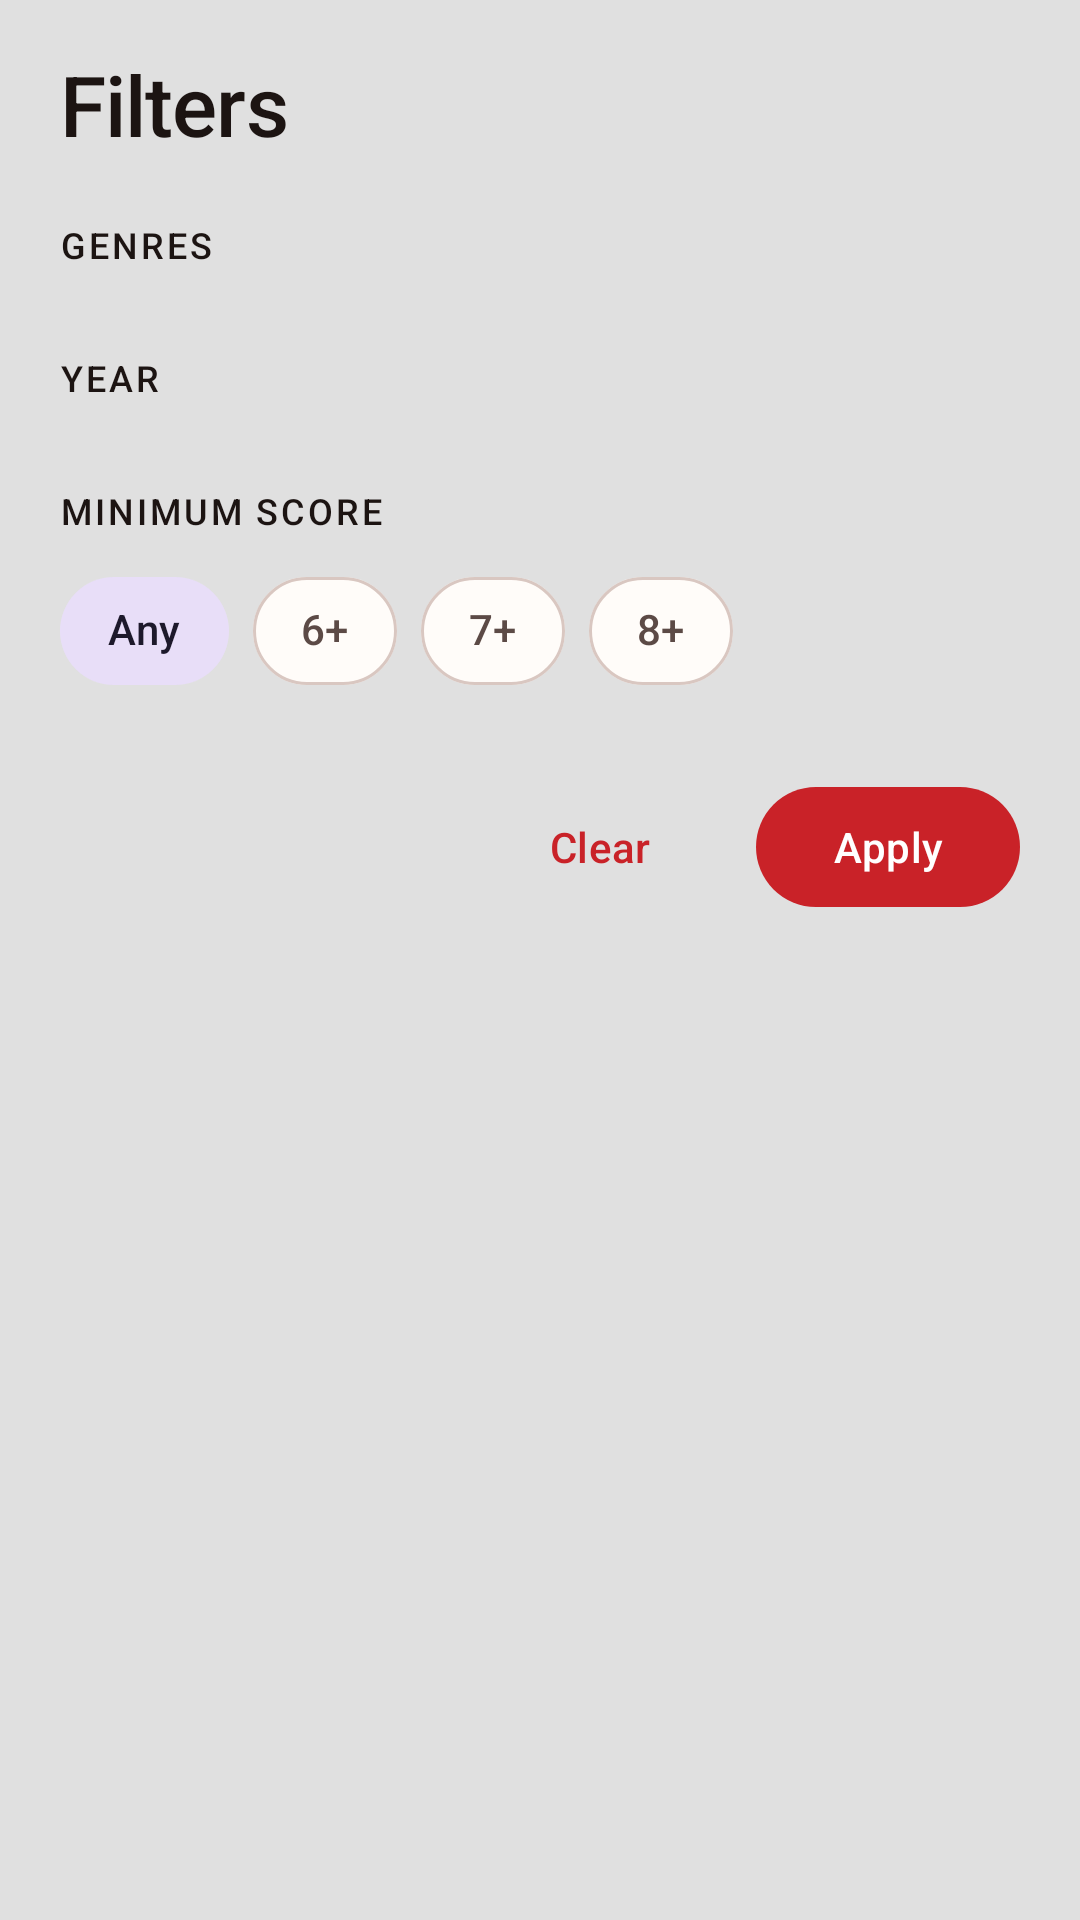

The Android layout XML behind this screen, and the referenced resources:
<!-- AndroidManifest.xml: application theme Theme.Cinestine -->
<!-- res/layout/fragment_discover_filter.xml -->
<?xml version="1.0" encoding="utf-8"?>
<LinearLayout xmlns:android="http://schemas.android.com/apk/res/android"
  xmlns:app="http://schemas.android.com/apk/res-auto"
  android:layout_width="match_parent"
  android:layout_height="wrap_content"
  android:orientation="vertical"
  android:paddingHorizontal="20dp"
  android:paddingTop="16dp"
  android:paddingBottom="24dp">

  <TextView
    android:layout_width="match_parent"
    android:layout_height="wrap_content"
    android:text="@string/action_filter"
    android:textAppearance="@style/TextAppearance.Cinestine.DetailsTitle" />

  <TextView
    android:layout_width="match_parent"
    android:layout_height="wrap_content"
    android:layout_marginTop="20dp"
    android:text="@string/filter_genres"
    android:textAppearance="@style/TextAppearance.Cinestine.Section" />

  <com.google.android.material.chip.ChipGroup
    android:id="@+id/genre_group"
    android:layout_width="match_parent"
    android:layout_height="wrap_content"
    android:layout_marginTop="8dp"
    app:chipSpacingHorizontal="8dp"
    app:chipSpacingVertical="8dp" />

  <TextView
    android:layout_width="match_parent"
    android:layout_height="wrap_content"
    android:layout_marginTop="20dp"
    android:text="@string/filter_year"
    android:textAppearance="@style/TextAppearance.Cinestine.Section" />

  <com.google.android.material.chip.ChipGroup
    android:id="@+id/year_group"
    android:layout_width="match_parent"
    android:layout_height="wrap_content"
    android:layout_marginTop="8dp"
    app:chipSpacingHorizontal="8dp"
    app:chipSpacingVertical="8dp"
    app:selectionRequired="true"
    app:singleSelection="true" />

  <TextView
    android:layout_width="match_parent"
    android:layout_height="wrap_content"
    android:layout_marginTop="20dp"
    android:text="@string/filter_score"
    android:textAppearance="@style/TextAppearance.Cinestine.Section" />

  <com.google.android.material.chip.ChipGroup
    android:id="@+id/score_group"
    android:layout_width="match_parent"
    android:layout_height="wrap_content"
    android:layout_marginTop="8dp"
    app:chipSpacingHorizontal="8dp"
    app:selectionRequired="true"
    app:singleSelection="true">

    <com.google.android.material.chip.Chip
      android:id="@+id/chip_score_any"
      style="@style/Widget.Cinestine.Chip.Filter"
      android:layout_width="wrap_content"
      android:layout_height="wrap_content"
      android:checked="true"
      android:text="@string/filter_any" />

    <com.google.android.material.chip.Chip
      android:id="@+id/chip_score_6"
      style="@style/Widget.Cinestine.Chip.Filter"
      android:layout_width="wrap_content"
      android:layout_height="wrap_content"
      android:text="@string/filter_score_6" />

    <com.google.android.material.chip.Chip
      android:id="@+id/chip_score_7"
      style="@style/Widget.Cinestine.Chip.Filter"
      android:layout_width="wrap_content"
      android:layout_height="wrap_content"
      android:text="@string/filter_score_7" />

    <com.google.android.material.chip.Chip
      android:id="@+id/chip_score_8"
      style="@style/Widget.Cinestine.Chip.Filter"
      android:layout_width="wrap_content"
      android:layout_height="wrap_content"
      android:text="@string/filter_score_8" />
  </com.google.android.material.chip.ChipGroup>

  <LinearLayout
    android:layout_width="match_parent"
    android:layout_height="wrap_content"
    android:layout_marginTop="24dp"
    android:gravity="end"
    android:orientation="horizontal">

    <com.google.android.material.button.MaterialButton
      android:id="@+id/clear_button"
      style="@style/Widget.Material3.Button.TextButton"
      android:layout_width="wrap_content"
      android:layout_height="wrap_content"
      android:text="@string/filter_clear" />

    <com.google.android.material.button.MaterialButton
      android:id="@+id/apply_button"
      android:layout_width="wrap_content"
      android:layout_height="wrap_content"
      android:layout_marginStart="8dp"
      android:text="@string/filter_apply" />
  </LinearLayout>
</LinearLayout>
<!-- resources referenced by this layout -->
<resources>
  <string name="action_filter">Filters</string>
  <string name="filter_any">Any</string>
  <string name="filter_apply">Apply</string>
  <string name="filter_clear">Clear</string>
  <string name="filter_genres">Genres</string>
  <string name="filter_score">Minimum score</string>
  <string name="filter_score_6">6+</string>
  <string name="filter_score_7">7+</string>
  <string name="filter_score_8">8+</string>
  <string name="filter_year">Year</string>
  <style name="TextAppearance.Cinestine.DetailsTitle" parent="TextAppearance.Material3.HeadlineMedium">
      <item name="android:textColor">@color/on_surface</item>
      <item name="android:letterSpacing">-0.01</item>
      <item name="fontFamily">sans-serif-medium</item>
      <item name="android:textSize">28sp</item>
    </style>
  <style name="TextAppearance.Cinestine.Section" parent="TextAppearance.Material3.TitleMedium">
      <item name="android:textColor">@color/on_surface</item>
      <item name="android:letterSpacing">0.08</item>
      <item name="fontFamily">sans-serif-medium</item>
      <item name="android:textAllCaps">true</item>
      <item name="android:textSize">12sp</item>
    </style>
  <style name="Widget.Cinestine.Chip.Filter" parent="Widget.Material3.Chip.Filter">
      <item name="checkedIconVisible">false</item>
      <item name="chipCornerRadius">100dp</item>
      <item name="chipMinHeight">36dp</item>
      <item name="android:textAppearance">@style/TextAppearance.Material3.LabelLarge</item>
    </style>
  <color name="on_surface">#1C1412</color>
  <color name="colorPrimary">#B42318</color>
  <color name="colorOnPrimary">#FFFFFF</color>
  <color name="colorPrimaryContainer">#FDECEC</color>
  <color name="colorOnPrimaryContainer">#410002</color>
  <color name="colorPrimaryDark">#7F1D1D</color>
  <color name="colorAccent">#B42318</color>
  <color name="colorSecondary">#9A7410</color>
  <color name="colorOnSecondary">#FFFFFF</color>
  <color name="surface">#FFFCF9</color>
  <color name="on_surface_variant">#5C4A46</color>
  <color name="surface_container">#FFFFFF</color>
  <color name="surface_variant">#EDE4DC</color>
  <color name="outline">#D9C7C1</color>
  <color name="background">#F4EFEA</color>
  <style name="Widget.Cinestine.Toolbar" parent="Widget.Material3.Toolbar">
      <item name="titleTextAppearance">@style/TextAppearance.Cinestine.Toolbar</item>
      <item name="titleTextColor">@color/on_surface</item>
      <item name="android:background">@color/surface</item>
    </style>
  <style name="Widget.Cinestine.Card" parent="Widget.Material3.CardView.Elevated">
      <item name="cardBackgroundColor">@color/surface_container</item>
      <item name="cardElevation">0dp</item>
      <item name="strokeWidth">0dp</item>
      <item name="shapeAppearance">@style/ShapeAppearance.Cinestine.Medium</item>
    </style>
  <style name="Widget.Cinestine.Fab" parent="Widget.Material3.FloatingActionButton.Primary">
      <item name="backgroundTint">@color/colorPrimary</item>
      <item name="tint">@color/colorOnPrimary</item>
    </style>
  <style name="ShapeAppearance.Cinestine.Small" parent="ShapeAppearance.Material3.SmallComponent">
      <item name="cornerFamily">rounded</item>
      <item name="cornerSize">10dp</item>
    </style>
  <style name="ShapeAppearance.Cinestine.Medium" parent="ShapeAppearance.Material3.MediumComponent">
      <item name="cornerFamily">rounded</item>
      <item name="cornerSize">16dp</item>
    </style>
  <style name="ShapeAppearance.Cinestine.Large" parent="ShapeAppearance.Material3.LargeComponent">
      <item name="cornerFamily">rounded</item>
      <item name="cornerSize">24dp</item>
    </style>
  <style name="TextAppearance.Cinestine.Toolbar" parent="TextAppearance.Material3.TitleLarge">
      <item name="android:textColor">@color/colorPrimary</item>
      <item name="android:letterSpacing">0.02</item>
      <item name="android:textStyle">bold</item>
      <item name="fontFamily">sans-serif</item>
    </style>
</resources>
